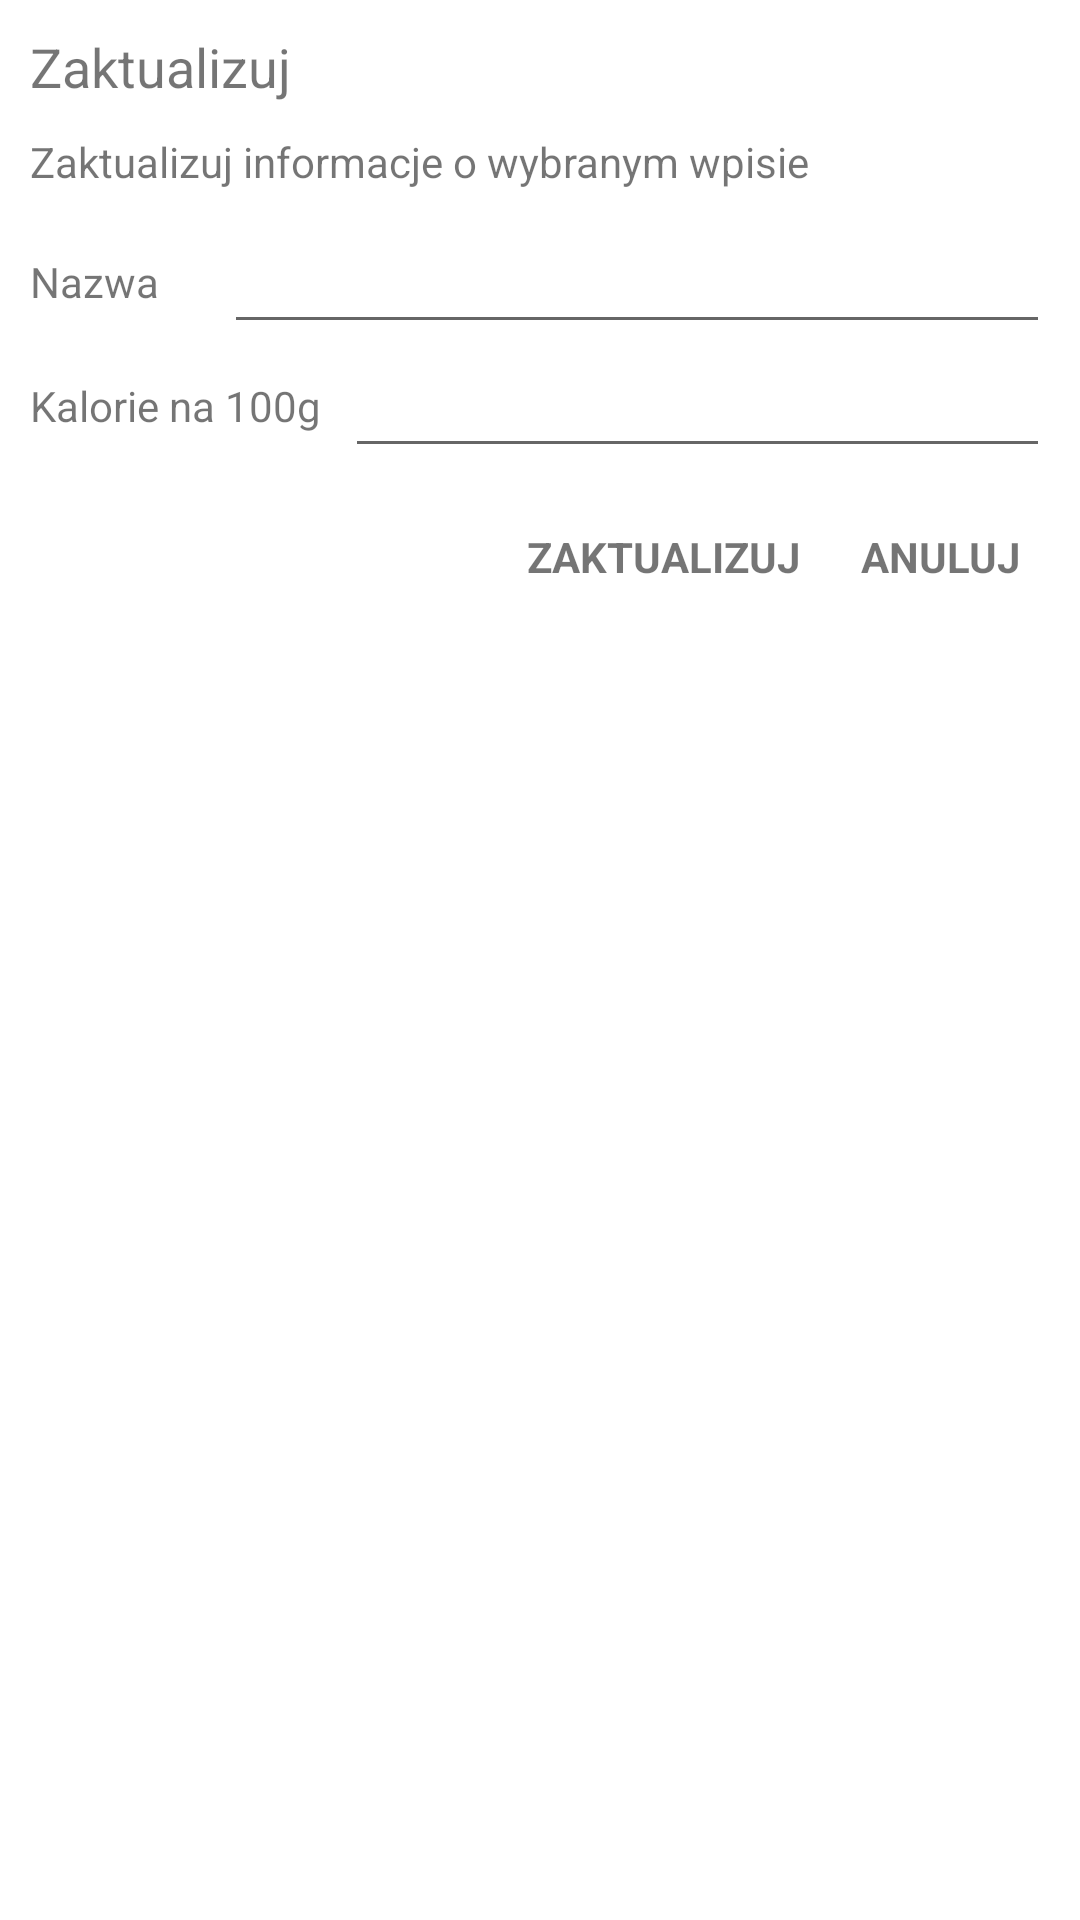

Reconstruct the res/layout file that produces this screen, plus the resources it refers to.
<!-- AndroidManifest.xml: application theme Theme.CaloriesTracker -->
<!-- res/layout/dialog_update_ingredient.xml -->
<?xml version="1.0" encoding="utf-8"?>
<LinearLayout xmlns:android="http://schemas.android.com/apk/res/android"
    android:layout_width="match_parent"
    android:layout_height="match_parent"
    android:orientation="vertical"
    android:padding="10dp">

    <TextView
        android:id="@+id/tvTitle"
        android:layout_width="match_parent"
        android:layout_height="wrap_content"
        android:text="@string/updateDialogTitle"
        android:textSize="18sp"/>

    <TextView
        android:id="@+id/textView2"
        android:layout_width="match_parent"
        android:layout_height="wrap_content"
        android:textSize="14sp"
        android:layout_marginVertical="10dp"
        android:text="@string/updateDialogDescription" />

    <LinearLayout
        android:layout_width="match_parent"
        android:layout_height="wrap_content"
        android:orientation="horizontal"
        android:gravity="center_vertical">

        <TextView
            android:id="@+id/tvNameLabel"
            android:layout_width="wrap_content"
            android:layout_height="wrap_content"
            android:layout_weight="0.25"
            android:text="@string/nameLabel" />

        <EditText
            android:id="@+id/etName"
            android:layout_width="wrap_content"
            android:layout_height="wrap_content"
            android:layout_weight="0.75"
            android:ems="10"
            android:inputType="text"/>
    </LinearLayout>

    <LinearLayout
        android:layout_width="match_parent"
        android:layout_height="wrap_content"
        android:orientation="horizontal"
        android:gravity="center_vertical">

        <TextView
            android:id="@+id/tvCalories"
            android:layout_width="wrap_content"
            android:layout_height="wrap_content"
            android:layout_weight="0.25"
            android:text="@string/caloriesLabel" />

        <EditText
            android:id="@+id/etCalories"
            android:layout_width="wrap_content"
            android:layout_height="wrap_content"
            android:layout_weight="0.75"
            android:ems="10"
            android:inputType="numberDecimal"/>
    </LinearLayout>

    <LinearLayout
        android:layout_width="match_parent"
        android:layout_height="wrap_content"
        android:layout_marginTop="10dp"
        android:gravity="end"
        android:orientation="horizontal">

        <TextView
            android:id="@+id/tvAdd"
            android:layout_width="wrap_content"
            android:layout_height="match_parent"
            android:foreground="?attr/selectableItemBackground"
            android:gravity="center"
            android:padding="10dp"
            android:text="@string/updateBtn"
            android:textStyle="bold" />

        <TextView
            android:id="@+id/tvCancel"
            android:layout_width="wrap_content"
            android:layout_height="match_parent"
            android:foreground="?attr/selectableItemBackground"
            android:gravity="center"
            android:padding="10dp"
            android:text="@string/cancelBtn"
            android:textStyle="bold" />

    </LinearLayout>
</LinearLayout>
<!-- resources referenced by this layout -->
<resources>
  <string name="caloriesLabel">Kalorie na 100g</string>
  <string name="cancelBtn">ANULUJ</string>
  <string name="nameLabel">Nazwa</string>
  <string name="updateBtn">ZAKTUALIZUJ</string>
  <string name="updateDialogDescription">Zaktualizuj informacje o wybranym wpisie</string>
  <string name="updateDialogTitle">Zaktualizuj</string>
  <style name="Theme.CaloriesTracker" parent="Theme.MaterialComponents.DayNight.DarkActionBar">
          
          <item name="colorPrimary">@color/MediumMain</item>
          <item name="colorPrimaryVariant">@color/LightMain</item>
          <item name="colorOnPrimary">@color/white</item>
          
          <item name="colorSecondary">@color/LightSecondary</item>
          <item name="colorSecondaryVariant">@color/LightSecondary</item>
          <item name="colorOnSecondary">@color/black</item>
          
          <item name="android:statusBarColor" tools:targetApi="l">?attr/colorPrimaryVariant</item>
          
      </style>
  <color name="MediumMain">#FF219EBC</color>
  <color name="LightMain">#FF8ECAE6</color>
  <color name="white">#FFFFFFFF</color>
  <color name="LightSecondary">#FFFFFFFF</color>
  <color name="black">#FF000000</color>
</resources>
